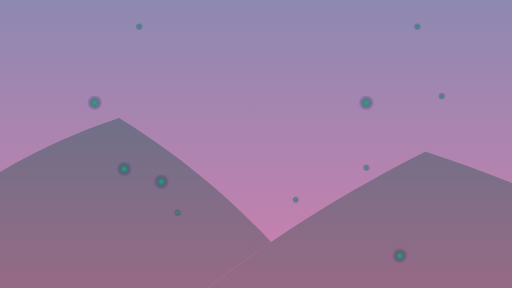
t = 0.00 s
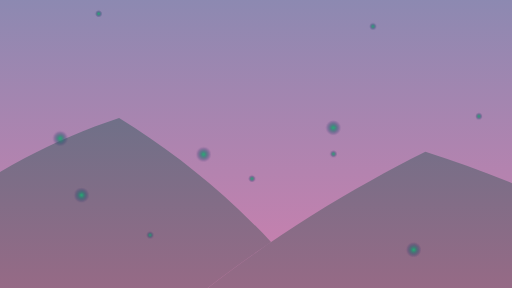
t = 1.50 s
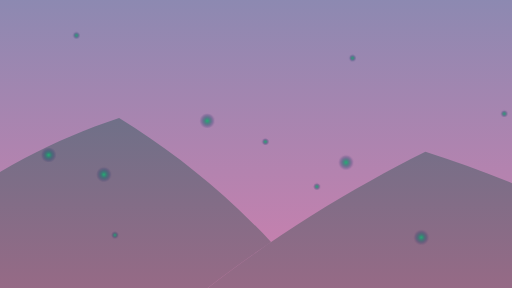
t = 3.00 s
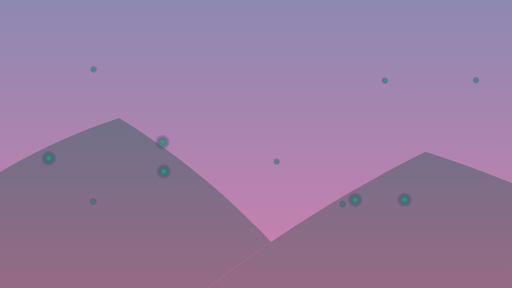
t = 4.50 s
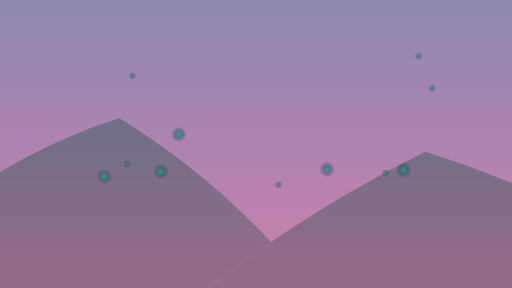
t = 6.00 s
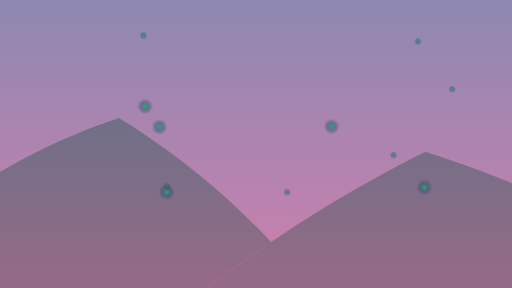
t = 7.50 s

The animated SVG that drew these frames (rendered in a browser with its animation timeline set to each time). Animation: 11 CSS @keyframes rules; one cycle of 9.00 s, repeats indefinitely.

<svg id="e812uvg843gf1" xmlns="http://www.w3.org/2000/svg" xmlns:xlink="http://www.w3.org/1999/xlink" viewBox="0 0 1920 1080" shape-rendering="geometricPrecision" text-rendering="geometricPrecision"><style><![CDATA[#e812uvg843gf8_to {animation: e812uvg843gf8_to__to 9000ms linear infinite normal forwards}@keyframes e812uvg843gf8_to__to { 0% {transform: translate(1551.109985px,853.170013px)} 30% {transform: translate(1644.284832px,813.010016px)} 62.222222% {transform: translate(1522.490015px,540.000031px)} 77.777778% {transform: translate(1673.730015px,511.390045px)} 100% {transform: translate(1551.109985px,853.170016px)} }#e812uvg843gf10_to {animation: e812uvg843gf10_to__to 9000ms linear infinite normal forwards}@keyframes e812uvg843gf10_to__to { 0% {transform: translate(1373.760000px,628.821622px)} 13.333333% {transform: translate(1288.867362px,555.510015px)} 24.444444% {transform: translate(1160.493129px,627.979340px)} 45.555556% {transform: translate(1226.750798px,798.009985px)} 60% {transform: translate(1415.979985px,692.100000px)} 78.888889% {transform: translate(1502.943175px,569.120000px)} 100% {transform: translate(1373.759985px,628.819985px)} }#e812uvg843gf12_to {animation: e812uvg843gf12_to__to 9000ms linear infinite normal forwards}@keyframes e812uvg843gf12_to__to { 0% {transform: translate(665.510010px,798.010010px)} 12.222222% {transform: translate(599.252341px,876.690992px)} 31.111111% {transform: translate(443.960930px,897.396513px)} 48.888889% {transform: translate(341.540015px,770.789973px)} 62.222222% {transform: translate(434.714862px,592.722488px)} 82.222222% {transform: translate(623.135107px,692.100000px)} 100% {transform: translate(665.509985px,798.009985px)} }#e812uvg843gf14_to {animation: e812uvg843gf14_to__to 9000ms linear infinite normal forwards}@keyframes e812uvg843gf14_to__to { 0% {transform: translate(870.140015px,400.120010px)} 14.444444% {transform: translate(1016.340000px,328.120030px)} 28.888889% {transform: translate(1095.260000px,128.600001px)} 43.333333% {transform: translate(923.160638px,268.425453px)} 56.666667% {transform: translate(826.088222px,234.198161px)} 74.444444% {transform: translate(900.628099px,459.888345px)} 100% {transform: translate(870.140015px,400.120010px)} }#e812uvg843gf16_to {animation: e812uvg843gf16_to__to 9000ms linear infinite normal forwards}@keyframes e812uvg843gf16_to__to { 0% {transform: translate(521.780029px,99.989998px)} 12.222222% {transform: translate(397.369985px,31.661777px)} 31.111111% {transform: translate(280.340015px,114.989990px)} 47.777778% {transform: translate(326.540000px,247.505328px)} 62.222222% {transform: translate(483.901963px,329.509999px)} 81.111111% {transform: translate(539.806871px,136.948649px)} 100% {transform: translate(521.780029px,99.989998px)} }#e812uvg843gf18_to {animation: e812uvg843gf18_to__to 9000ms linear infinite normal forwards}@keyframes e812uvg843gf18_to__to { 0% {transform: translate(355.149979px,385.339981px)} 14.444444% {transform: translate(208.119969px,499.220349px)} 28.888889% {transform: translate(322.560001px,627.979298px)} 42.222222% {transform: translate(523.403559px,707.089969px)} 58.888889% {transform: translate(718.035461px,568.610001px)} 78.888889% {transform: translate(594.525066px,402.668303px)} 100% {transform: translate(355.149979px,385.339981px)} }#e812uvg843gf20_to {animation: e812uvg843gf20_to__to 9000ms linear infinite normal forwards}@keyframes e812uvg843gf20_to__to { 0% {transform: translate(265.340004px,720.710052px)} 11.111111% {transform: translate(165.953501px,876.691013px)} 22.222222% {transform: translate(43.790924px,761.025031px)} 44.444444% {transform: translate(-80.442205px,575.166029px)} 58.888889% {transform: translate(82.586167px,848.081000px)} 82.222222% {transform: translate(406.137548px,552.450015px)} 100% {transform: translate(265.340004px,720.710052px)} }#e812uvg843gf22_to {animation: e812uvg843gf22_to__to 9000ms linear infinite normal forwards}@keyframes e812uvg843gf22_to__to { 0% {transform: translate(1108.869995px,749.309998px)} 8.888889% {transform: translate(1002.730000px,732.745581px)} 20% {transform: translate(919.907914px,642.979331px)} 32.222222% {transform: translate(992.377239px,526.390015px)} 51.111111% {transform: translate(1039.999938px,610.830005px)} 66.666667% {transform: translate(1044.141043px,692.100005px)} 100% {transform: translate(1108.869995px,749.309998px)} }#e812uvg843gf24_to {animation: e812uvg843gf24_to__to 9000ms linear infinite normal forwards}@keyframes e812uvg843gf24_to__to { 0% {transform: translate(1715.949951px,356.730026px)} 13.333333% {transform: translate(1825.689214px,413.950015px)} 27.777778% {transform: translate(1954.063447px,493.488549px)} 44.444444% {transform: translate(1943.710686px,280.812518px)} 61.111111% {transform: translate(1645.120029px,329.510031px)} 80% {transform: translate(1763.141501px,325.368927px)} 100% {transform: translate(1715.949951px,356.730026px)} }#e812uvg843gf26_to {animation: e812uvg843gf26_to__to 9000ms linear infinite normal forwards}@keyframes e812uvg843gf26_to__to { 0% {transform: translate(1564.709961px,99.989998px)} 12.222222% {transform: translate(1440.476832px,79.284476px)} 23.333333% {transform: translate(1335.960015px,128.599990px)} 36.666667% {transform: translate(1317.325046px,247.505329px)} 50% {transform: translate(1443.199961px,302.290001px)} 63.333333% {transform: translate(1570.200029px,221.538467px)} 100% {transform: translate(1564.709961px,99.989998px)} }#e812uvg843gf28_to {animation: e812uvg843gf28_to__to 9000ms linear infinite normal forwards}@keyframes e812uvg843gf28_to__to { 0% {transform: translate(1373.760010px,385.339981px)} 15.555556% {transform: translate(1246.647367px,470.610337px)} 32.222222% {transform: translate(1293.740068px,597.220018px)} 47.777778% {transform: translate(1345.935070px,764.309988px)} 66.666667% {transform: translate(1225.843046px,634.879920px)} 86.666667% {transform: translate(1246.548568px,442.049985px)} 100% {transform: translate(1373.760010px,385.339981px)} }]]></style><defs><linearGradient id="e812uvg843gf7-fill" x1="960" y1="1080" x2="960" y2="0" spreadMethod="pad" gradientUnits="userSpaceOnUse"><stop id="e812uvg843gf7-fill-0" offset="0%" stop-color="rgba(158,0,93,0.5)"/><stop id="e812uvg843gf7-fill-1" offset="100%" stop-color="rgba(27,20,100,0.5)"/></linearGradient><radialGradient id="e812uvg843gf9-fill" cx="0" cy="0" r="28.610000" spreadMethod="pad" gradientUnits="userSpaceOnUse" gradientTransform="matrix(1 0 0 1 0 0)"><stop id="e812uvg843gf9-fill-0" offset="0%" stop-color="rgb(34,181,115)"/><stop id="e812uvg843gf9-fill-1" offset="100%" stop-color="rgba(27,20,100,0)"/></radialGradient><radialGradient id="e812uvg843gf11-fill" cx="0" cy="0" r="13.610000" spreadMethod="pad" gradientUnits="userSpaceOnUse" gradientTransform="matrix(1 0 0 1 0 0)"><stop id="e812uvg843gf11-fill-0" offset="0%" stop-color="rgb(34,181,115)"/><stop id="e812uvg843gf11-fill-1" offset="100%" stop-color="rgba(27,20,100,0)"/></radialGradient><radialGradient id="e812uvg843gf13-fill" cx="0" cy="0" r="13.610000" spreadMethod="pad" gradientUnits="userSpaceOnUse" gradientTransform="matrix(1 0 0 1 0 0)"><stop id="e812uvg843gf13-fill-0" offset="0%" stop-color="rgb(34,181,115)"/><stop id="e812uvg843gf13-fill-1" offset="100%" stop-color="rgba(27,20,100,0)"/></radialGradient><radialGradient id="e812uvg843gf15-fill" cx="0" cy="0" r="28.610000" spreadMethod="pad" gradientUnits="userSpaceOnUse" gradientTransform="matrix(1 0 0 1 0 0)"><stop id="e812uvg843gf15-fill-0" offset="0%" stop-color="rgb(34,181,115)"/><stop id="e812uvg843gf15-fill-1" offset="100%" stop-color="rgba(27,20,100,0)"/></radialGradient><radialGradient id="e812uvg843gf17-fill" cx="0" cy="0" r="13.610000" spreadMethod="pad" gradientUnits="userSpaceOnUse" gradientTransform="matrix(1 0 0 1 0 0)"><stop id="e812uvg843gf17-fill-0" offset="0%" stop-color="rgb(34,181,115)"/><stop id="e812uvg843gf17-fill-1" offset="100%" stop-color="rgba(27,20,100,0)"/></radialGradient><radialGradient id="e812uvg843gf19-fill" cx="0" cy="0" r="28.610000" spreadMethod="pad" gradientUnits="userSpaceOnUse" gradientTransform="matrix(1 0 0 1 0 0)"><stop id="e812uvg843gf19-fill-0" offset="0%" stop-color="rgb(34,181,115)"/><stop id="e812uvg843gf19-fill-1" offset="100%" stop-color="rgba(27,20,100,0)"/></radialGradient><radialGradient id="e812uvg843gf21-fill" cx="0" cy="0" r="28.610000" spreadMethod="pad" gradientUnits="userSpaceOnUse" gradientTransform="matrix(1 0 0 1 0 0)"><stop id="e812uvg843gf21-fill-0" offset="0%" stop-color="rgb(34,181,115)"/><stop id="e812uvg843gf21-fill-1" offset="100%" stop-color="rgba(27,20,100,0)"/></radialGradient><radialGradient id="e812uvg843gf23-fill" cx="0" cy="0" r="13.610000" spreadMethod="pad" gradientUnits="userSpaceOnUse" gradientTransform="matrix(1 0 0 1 0 0)"><stop id="e812uvg843gf23-fill-0" offset="0%" stop-color="rgb(34,181,115)"/><stop id="e812uvg843gf23-fill-1" offset="100%" stop-color="rgba(27,20,100,0)"/></radialGradient><radialGradient id="e812uvg843gf25-fill" cx="0" cy="0" r="13.610000" spreadMethod="pad" gradientUnits="userSpaceOnUse" gradientTransform="matrix(1 0 0 1 0 0)"><stop id="e812uvg843gf25-fill-0" offset="0%" stop-color="rgb(34,181,115)"/><stop id="e812uvg843gf25-fill-1" offset="100%" stop-color="rgba(27,20,100,0)"/></radialGradient><radialGradient id="e812uvg843gf27-fill" cx="0" cy="0" r="13.610000" spreadMethod="pad" gradientUnits="userSpaceOnUse" gradientTransform="matrix(1 0 0 1 0 0)"><stop id="e812uvg843gf27-fill-0" offset="0%" stop-color="rgb(34,181,115)"/><stop id="e812uvg843gf27-fill-1" offset="100%" stop-color="rgba(27,20,100,0)"/></radialGradient><radialGradient id="e812uvg843gf29-fill" cx="0" cy="0" r="28.610000" spreadMethod="pad" gradientUnits="userSpaceOnUse" gradientTransform="matrix(1 0 0 1 0 0)"><stop id="e812uvg843gf29-fill-0" offset="0%" stop-color="rgb(34,181,115)"/><stop id="e812uvg843gf29-fill-1" offset="100%" stop-color="rgba(27,20,100,0)"/></radialGradient></defs><g id="e812uvg843gf2"><g id="e812uvg843gf3" opacity="0.57"><path id="e812uvg843gf4" d="M1920,686.880000C1807.250000,641,1698.590000,602.100000,1595.300000,569.120000C1460.200000,636.320000,1316.300000,715.610000,1167.140000,809.340000C1024.780000,898.810000,895.630000,990.150000,779.140000,1080L1920,1080Z" fill="rgb(57,181,115)" stroke="none" stroke-width="1"/></g><g id="e812uvg843gf5" opacity="0.57"><path id="e812uvg843gf6" d="M891.850000,782.480000C755.483655,654.084163,606.310056,540.010826,446.670000,442.050000C324.272587,482.312964,205.513081,532.891133,91.670000,593.240000Q44.370000,618.340000,0,644.630000L0,1080L778.550000,1080C852.640000,1022.840000,931.850000,965.070000,1016.340000,907.560000C977.900000,866.360000,936.470000,824.500000,891.850000,782.480000Z" fill="rgb(57,181,115)" stroke="none" stroke-width="1"/></g><rect id="e812uvg843gf7" width="1920" height="1080" rx="0" ry="0" fill="url(#e812uvg843gf7-fill)" stroke="none" stroke-width="1"/></g><g id="e812uvg843gf8_to" transform="translate(1551.109985,853.170013)"><g id="e812uvg843gf8" transform="translate(-1551.109985,-853.170013)"><circle id="e812uvg843gf9" r="28.610000" transform="matrix(1 0 0 1 1499.21827621000034 958.70572576999996)" fill="url(#e812uvg843gf9-fill)" stroke="none" stroke-width="1"/></g></g><g id="e812uvg843gf10_to" transform="translate(1373.760000,628.821622)"><g id="e812uvg843gf10" transform="translate(-1373.760010,-585.340027)"><circle id="e812uvg843gf11" r="13.610000" transform="matrix(1 0 0 1 1373.75999999999999 585.34000000000003)" fill="url(#e812uvg843gf11-fill)" stroke="none" stroke-width="1"/></g></g><g id="e812uvg843gf12_to" transform="translate(665.510010,798.010010)"><g id="e812uvg843gf12" transform="translate(-665.510010,-798.010010)"><circle id="e812uvg843gf13" r="13.610000" transform="matrix(1 0 0 1 665.50999999999999 798.00999999999999)" fill="url(#e812uvg843gf13-fill)" stroke="none" stroke-width="1"/></g></g><g id="e812uvg843gf14_to" transform="translate(870.140015,400.120010)"><g id="e812uvg843gf14" transform="translate(-870.140015,-400.120010)"><circle id="e812uvg843gf15" r="28.610000" transform="matrix(1 0 0 1 604.92619400000001 681.45825036000099)" fill="url(#e812uvg843gf15-fill)" stroke="none" stroke-width="1"/></g></g><g id="e812uvg843gf16_to" transform="translate(521.780029,99.989998)"><g id="e812uvg843gf16" transform="translate(-521.780029,-99.989998)"><circle id="e812uvg843gf17" r="13.610000" transform="matrix(1 0 0 1 521.77999999999997 99.98999999999999)" fill="url(#e812uvg843gf17-fill)" stroke="none" stroke-width="1"/></g></g><g id="e812uvg843gf18_to" transform="translate(355.149979,385.339981)"><g id="e812uvg843gf18" transform="translate(-355.149979,-385.339981)"><circle id="e812uvg843gf19" r="28.610000" transform="matrix(1 0 0 1 355.14999999999998 385.33999999999997)" fill="url(#e812uvg843gf19-fill)" stroke="none" stroke-width="1"/></g></g><g id="e812uvg843gf20_to" transform="translate(265.340004,720.710052)"><g id="e812uvg843gf20" transform="translate(-265.340004,-720.710052)"><circle id="e812uvg843gf21" r="28.610000" transform="matrix(1 0 0 1 465.84646304999995 633.65403996999987)" fill="url(#e812uvg843gf21-fill)" stroke="none" stroke-width="1"/></g></g><g id="e812uvg843gf22_to" transform="translate(1108.869995,749.309998)"><g id="e812uvg843gf22" transform="translate(-1108.869995,-749.309998)"><circle id="e812uvg843gf23" r="13.610000" transform="matrix(1 0 0 1 1108.86999999999989 749.30999999999995)" fill="url(#e812uvg843gf23-fill)" stroke="none" stroke-width="1"/></g></g><g id="e812uvg843gf24_to" transform="translate(1715.949951,356.730026)"><g id="e812uvg843gf24" transform="translate(-1715.949951,-356.730026)"><circle id="e812uvg843gf25" r="13.610000" transform="matrix(1 0 0 1 1656.40171400000008 360.45176700000002)" fill="url(#e812uvg843gf25-fill)" stroke="none" stroke-width="1"/></g></g><g id="e812uvg843gf26_to" transform="translate(1564.709961,99.989998)"><g id="e812uvg843gf26" transform="translate(-1564.709961,-99.989998)"><circle id="e812uvg843gf27" r="13.610000" transform="matrix(1 0 0 1 1564.71000000000004 99.98999999999999)" fill="url(#e812uvg843gf27-fill)" stroke="none" stroke-width="1"/></g></g><g id="e812uvg843gf28_to" transform="translate(1373.760010,385.339981)"><g id="e812uvg843gf28" transform="translate(-1373.760010,-385.339981)"><circle id="e812uvg843gf29" r="28.610000" transform="matrix(1 0 0 1 1373.75999999999999 385.33999999999997)" fill="url(#e812uvg843gf29-fill)" stroke="none" stroke-width="1"/></g></g></svg>